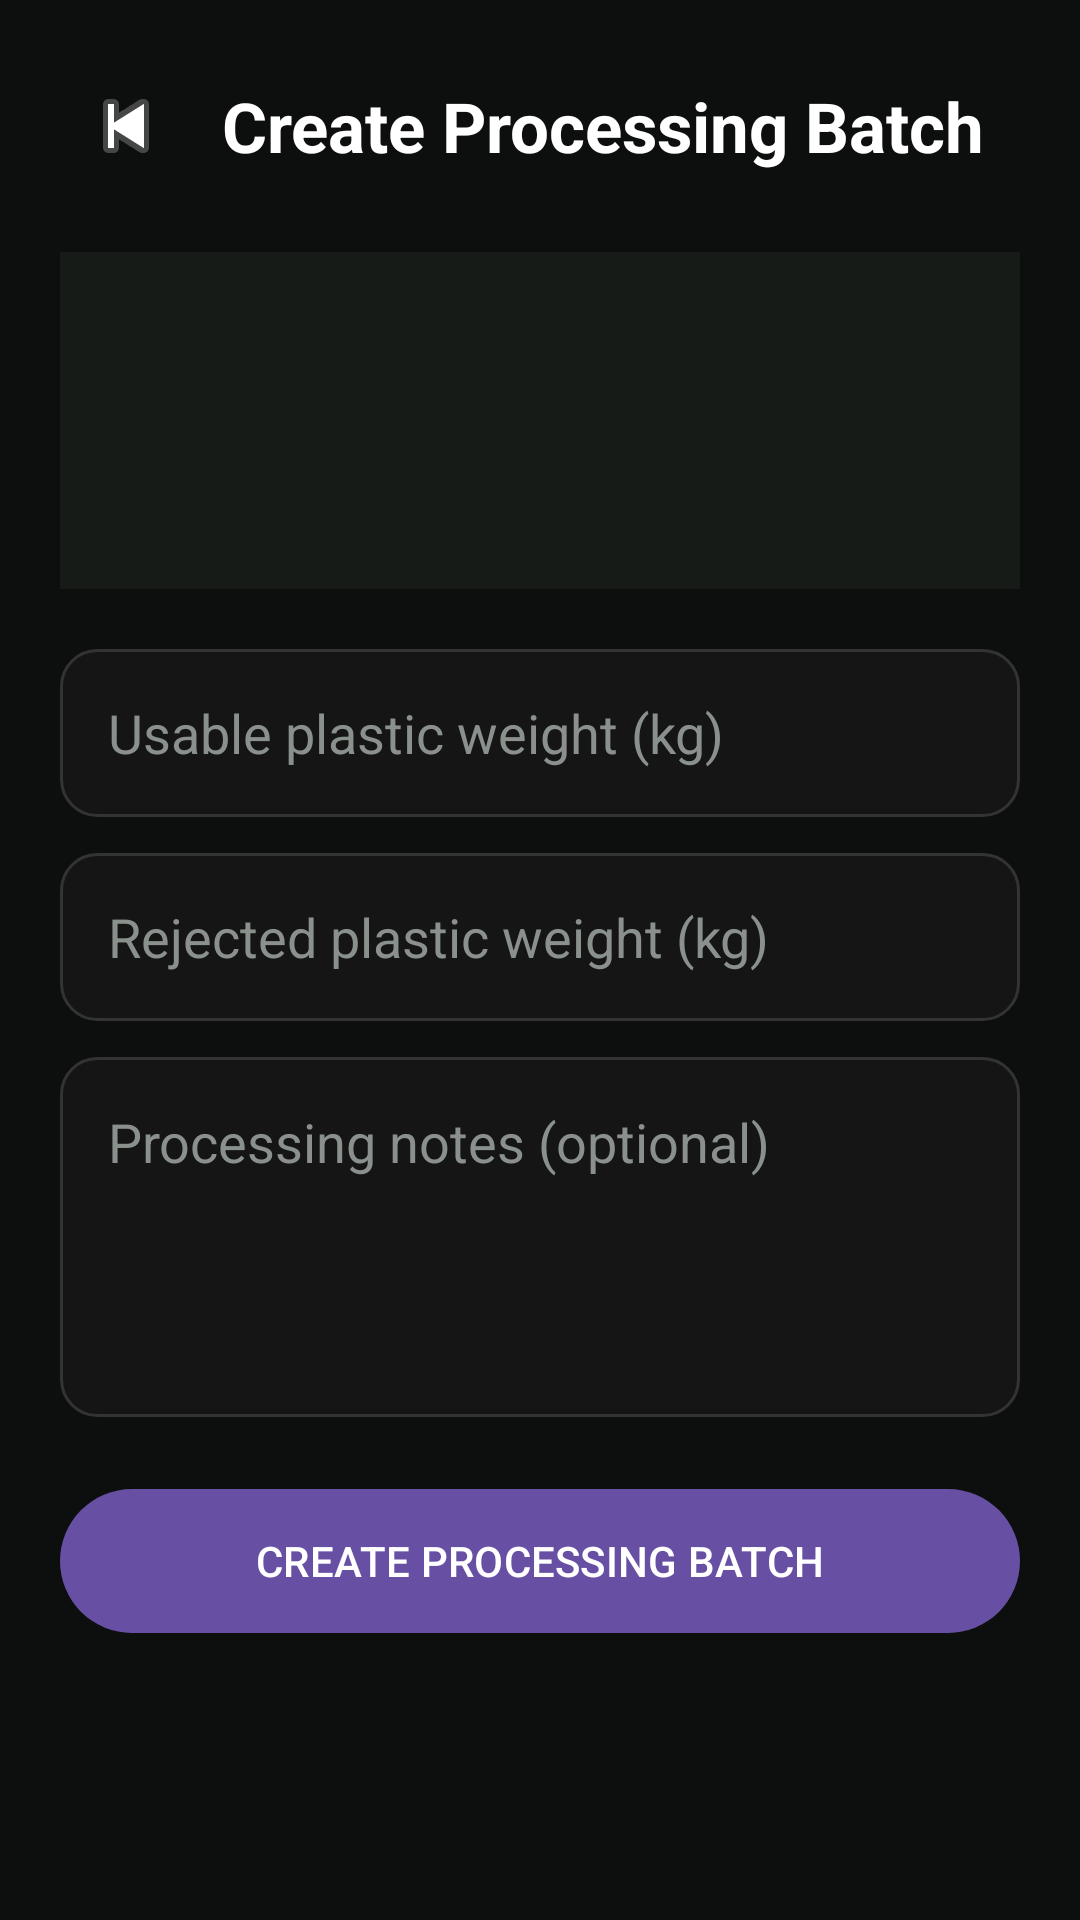

Here is an Android app screen rendered from its layout file. Give the layout XML and the strings, colors and styles it references.
<!-- AndroidManifest.xml: application theme Theme.EcoPrint -->
<!-- res/layout/activity_create_processing_batch.xml -->
<?xml version="1.0" encoding="utf-8"?>
<ScrollView
        xmlns:android="http://schemas.android.com/apk/res/android"
        android:layout_width="match_parent"
        android:layout_height="match_parent"
        android:background="#0D0F0E"
        android:fillViewport="true">

    <LinearLayout
            android:layout_width="match_parent"
            android:layout_height="wrap_content"
            android:orientation="vertical"
            android:padding="20dp">

        <LinearLayout
                android:layout_width="match_parent"
                android:layout_height="wrap_content"
                android:gravity="center_vertical"
                android:orientation="horizontal">

            <ImageButton
                    android:id="@+id/backButton"
                    android:layout_width="44dp"
                    android:layout_height="44dp"
                    android:background="@android:color/transparent"
                    android:contentDescription="Back"
                    android:src="@android:drawable/ic_media_previous" />

            <TextView
                    android:layout_width="0dp"
                    android:layout_height="wrap_content"
                    android:layout_marginStart="10dp"
                    android:layout_weight="1"
                    android:text="Create Processing Batch"
                    android:textColor="#FFFFFF"
                    android:textSize="23sp"
                    android:textStyle="bold" />
        </LinearLayout>

        <LinearLayout
                android:layout_width="match_parent"
                android:layout_height="wrap_content"
                android:layout_marginTop="20dp"
                android:background="#171B18"
                android:orientation="vertical"
                android:padding="18dp">

            <TextView
                    android:id="@+id/reportText"
                    android:layout_width="match_parent"
                    android:layout_height="wrap_content"
                    android:textColor="#A8B0AB"
                    android:textSize="13sp" />

            <TextView
                    android:id="@+id/plasticTypeText"
                    android:layout_width="match_parent"
                    android:layout_height="wrap_content"
                    android:layout_marginTop="8dp"
                    android:textColor="#FFFFFF"
                    android:textSize="18sp"
                    android:textStyle="bold" />

            <TextView
                    android:id="@+id/inputWeightText"
                    android:layout_width="match_parent"
                    android:layout_height="wrap_content"
                    android:layout_marginTop="6dp"
                    android:textColor="#7CFF5B"
                    android:textSize="15sp" />
        </LinearLayout>

        <EditText
                android:id="@+id/usableWeightEditText"
                android:layout_width="match_parent"
                android:layout_height="56dp"
                android:layout_marginTop="20dp"
                android:background="@drawable/input_background"
                android:hint="Usable plastic weight (kg)"
                android:inputType="numberDecimal"
                android:padding="16dp"
                android:textColor="#FFFFFF"
                android:textColorHint="#8A918D" />

        <EditText
                android:id="@+id/rejectedWeightEditText"
                android:layout_width="match_parent"
                android:layout_height="56dp"
                android:layout_marginTop="12dp"
                android:background="@drawable/input_background"
                android:hint="Rejected plastic weight (kg)"
                android:inputType="numberDecimal"
                android:padding="16dp"
                android:textColor="#FFFFFF"
                android:textColorHint="#8A918D" />

        <EditText
                android:id="@+id/notesEditText"
                android:layout_width="match_parent"
                android:layout_height="120dp"
                android:layout_marginTop="12dp"
                android:background="@drawable/input_background"
                android:gravity="top"
                android:hint="Processing notes (optional)"
                android:inputType="textMultiLine"
                android:padding="16dp"
                android:textColor="#FFFFFF"
                android:textColorHint="#8A918D" />

        <com.google.android.material.button.MaterialButton
                android:id="@+id/createButton"
                android:layout_width="match_parent"
                android:layout_height="56dp"
                android:layout_marginTop="20dp"
                android:text="CREATE PROCESSING BATCH" />
    </LinearLayout>
</ScrollView>
<!-- resources referenced by this layout -->
<resources>
  <!-- drawable input_background (drawable) -->
  <?xml version="1.0" encoding="utf-8"?>
  <shape xmlns:android="http://schemas.android.com/apk/res/android">
  
      <solid android:color="#151515" />
  
      <stroke
              android:width="1dp"
              android:color="#333333" />
  
      <corners android:radius="12dp" />
  
  </shape>
  <style name="Theme.EcoPrint" parent="Base.Theme.EcoPrint" />
  <style name="Base.Theme.EcoPrint" parent="Theme.Material3.DayNight.NoActionBar">
          
          
      </style>
</resources>
